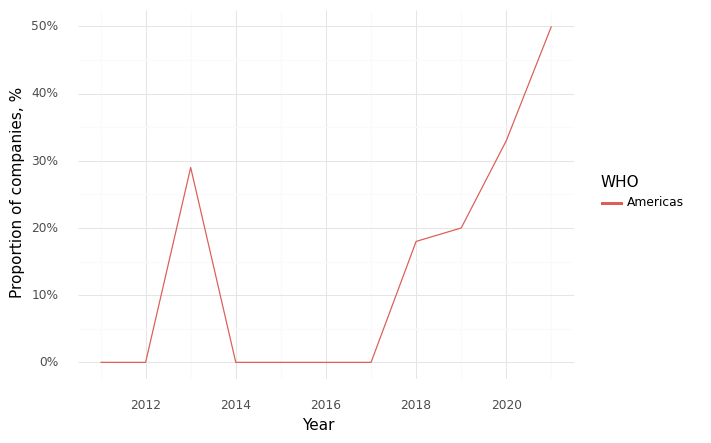

Source data for this figure (header and first rows):
, Year, WHO, Climate, Health, Intersection
0, 2011, Americas, 0.33, 1.0, 0.0
1, 2012, Americas, 0.71, 0.86, 0.0
2, 2013, Americas, 0.57, 0.71, 0.29
3, 2014, Americas, 0.6, 0.8, 0.0
4, 2015, Americas, 0.75, 0.75, 0.0
5, 2016, Americas, 0.33, 0.67, 0.0
6, 2017, Americas, 0.4, 0.6, 0.0
7, 2018, Americas, 0.64, 0.73, 0.18
8, 2019, Americas, 0.6, 0.6, 0.2
9, 2020, Americas, 1.0, 1.0, 0.33
10, 2021, Americas, 0.9, 0.9, 0.5
